The GitHub repository Do-Trung-Quan/DO-AN-TOT-NGHIEP-E22-T02 contains a labelled image folder "images_256" with 3 categories: STB, normal, silicosis. Examples follow, each with its label.

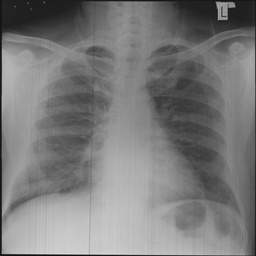
Label: normal

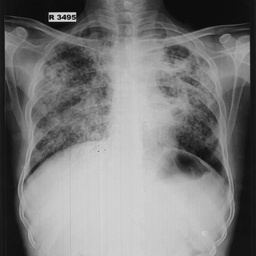
Label: STB

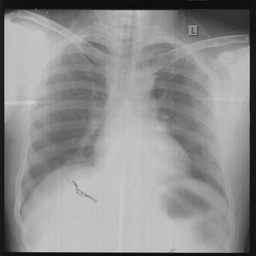
Label: normal

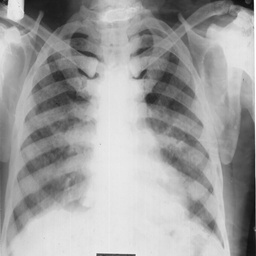
Label: silicosis

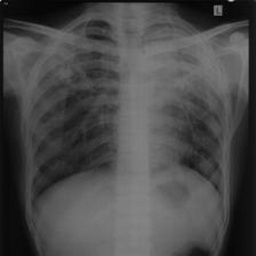
Label: STB

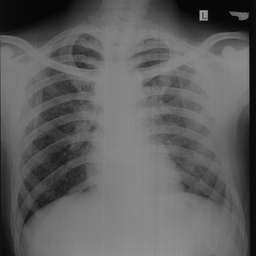
Label: silicosis
